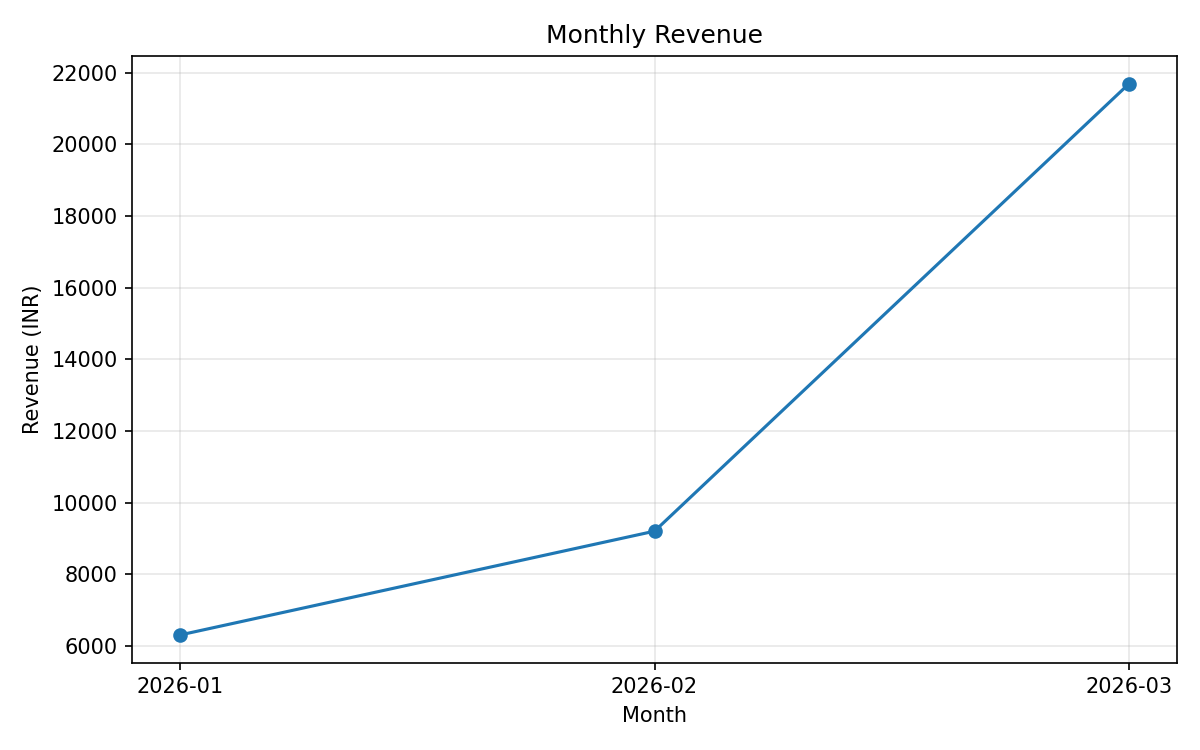

Values plotted in this chart, from the file beside it:
month, revenue
2026-01, 6300
2026-02, 9200
2026-03, 21700
